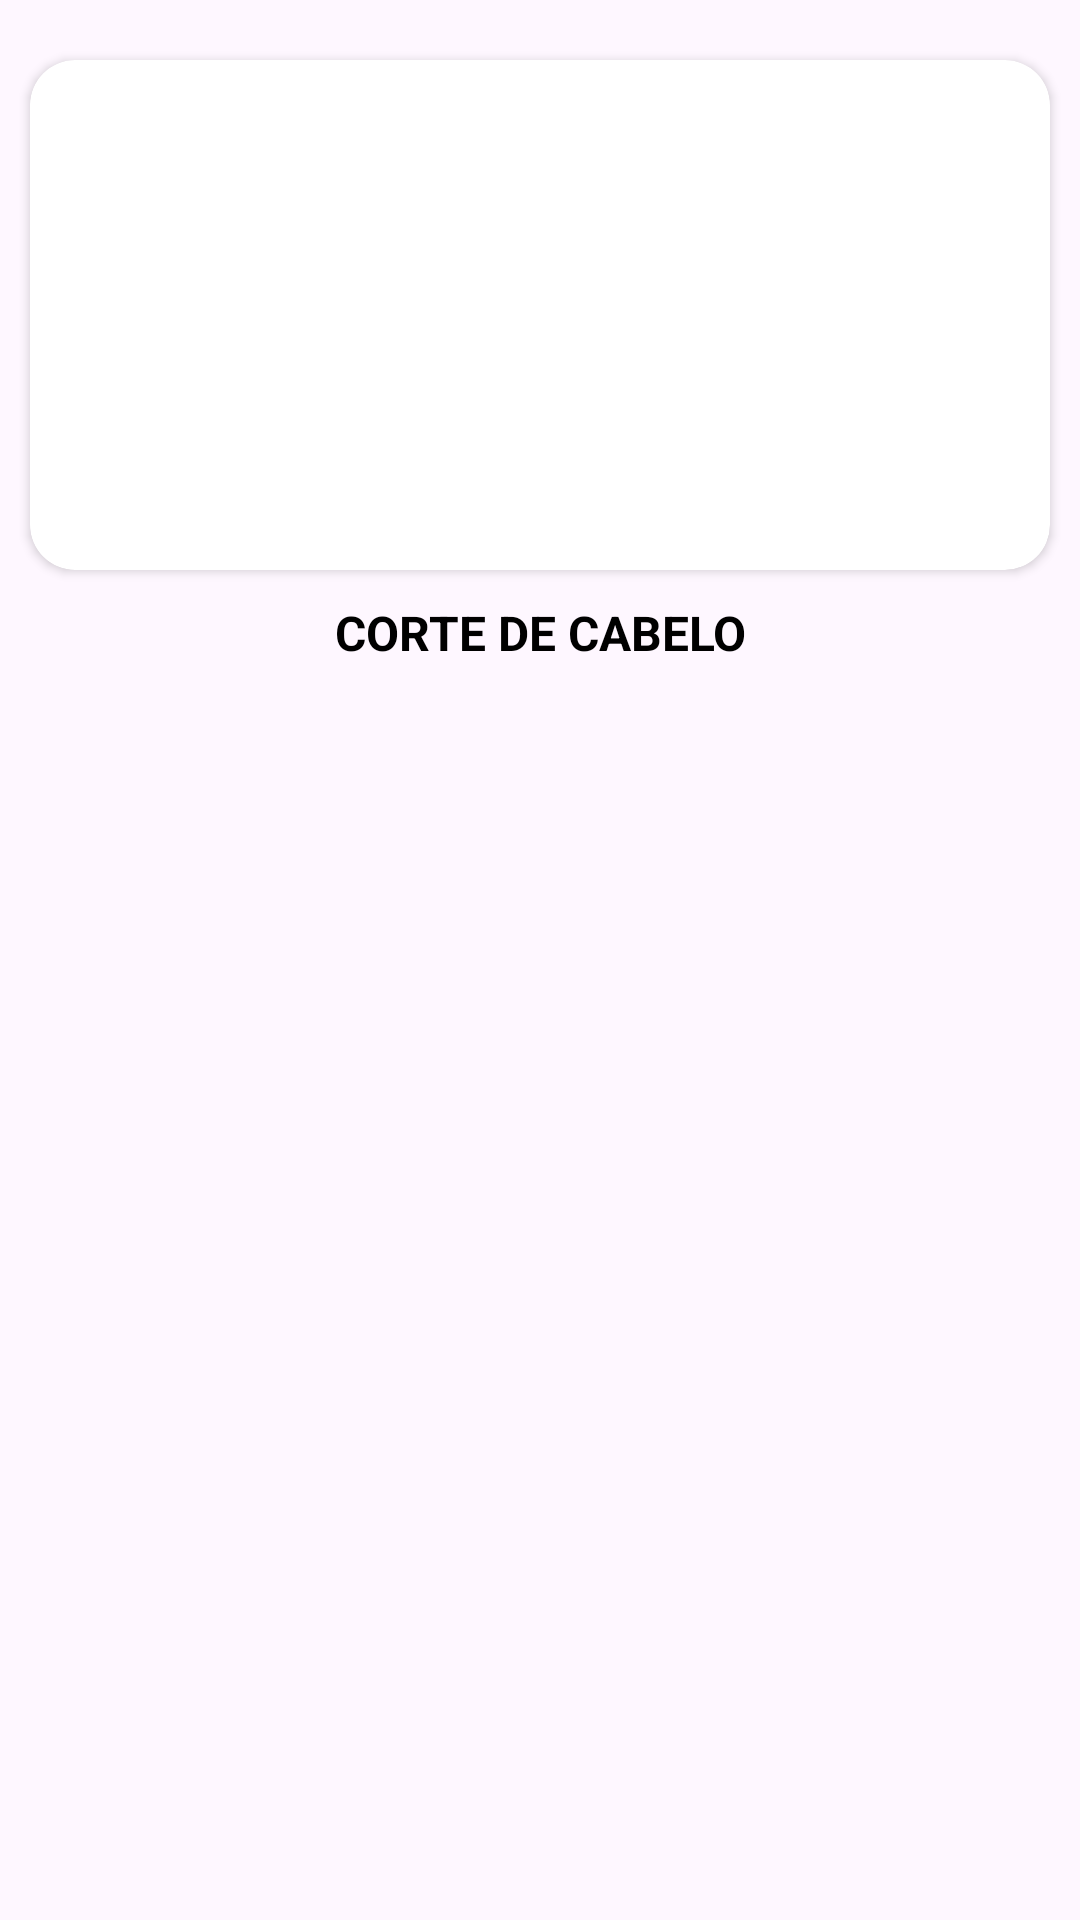

Reconstruct the res/layout file that produces this screen, plus the resources it refers to.
<!-- AndroidManifest.xml: application theme Theme.BarbeariaApp -->
<!-- res/layout/servicos_item.xml -->
<?xml version="1.0" encoding="utf-8"?>
<LinearLayout xmlns:android="http://schemas.android.com/apk/res/android"
    android:orientation="vertical"
    android:layout_width="match_parent"
    android:layout_height="wrap_content"
    xmlns:app="http://schemas.android.com/apk/res-auto">
    
    <androidx.cardview.widget.CardView
        android:layout_width="match_parent"
        android:layout_height="wrap_content"
        app:cardBackgroundColor="@color/white"
        app:cardCornerRadius="15dp"
        android:layout_marginTop="20dp"
        android:layout_marginStart="10dp"
        android:layout_marginEnd="10dp"
        android:layout_marginBottom="10dp">

        <ImageView
            android:id="@+id/imgServico"
            android:layout_width="match_parent"
            android:layout_height="130dp"
            android:src="@drawable/ic_launcher_background"
            android:scaleType="centerCrop"
            android:layout_gravity="center"
            android:layout_margin="20dp"
            />

    </androidx.cardview.widget.CardView>

    <TextView
        android:id="@+id/txtServico"
        android:layout_width="match_parent"
        android:layout_height="wrap_content"
        android:text="CORTE DE CABELO"
        android:textSize="16sp"
        android:textColor="@color/black"
        android:textStyle="bold"
        android:gravity="center"
        android:layout_marginStart="20dp"
        android:layout_marginEnd="20dp"
        android:layout_marginBottom="10dp"/>

</LinearLayout>
<!-- resources referenced by this layout -->
<resources>
  <color name="black">#FF000000</color>
  <color name="white">#FFFFFFFF</color>
  <style name="Theme.BarbeariaApp" parent="Base.Theme.BarbeariaApp" />
  <style name="Base.Theme.BarbeariaApp" parent="Theme.Material3.DayNight.NoActionBar">
          <item name="colorPrimary">@color/midnightblue</item>
          <item name="colorPrimaryVariant">@color/midnightblue</item>
      </style>
  <color name="midnightblue">#2c3e50</color>
</resources>
